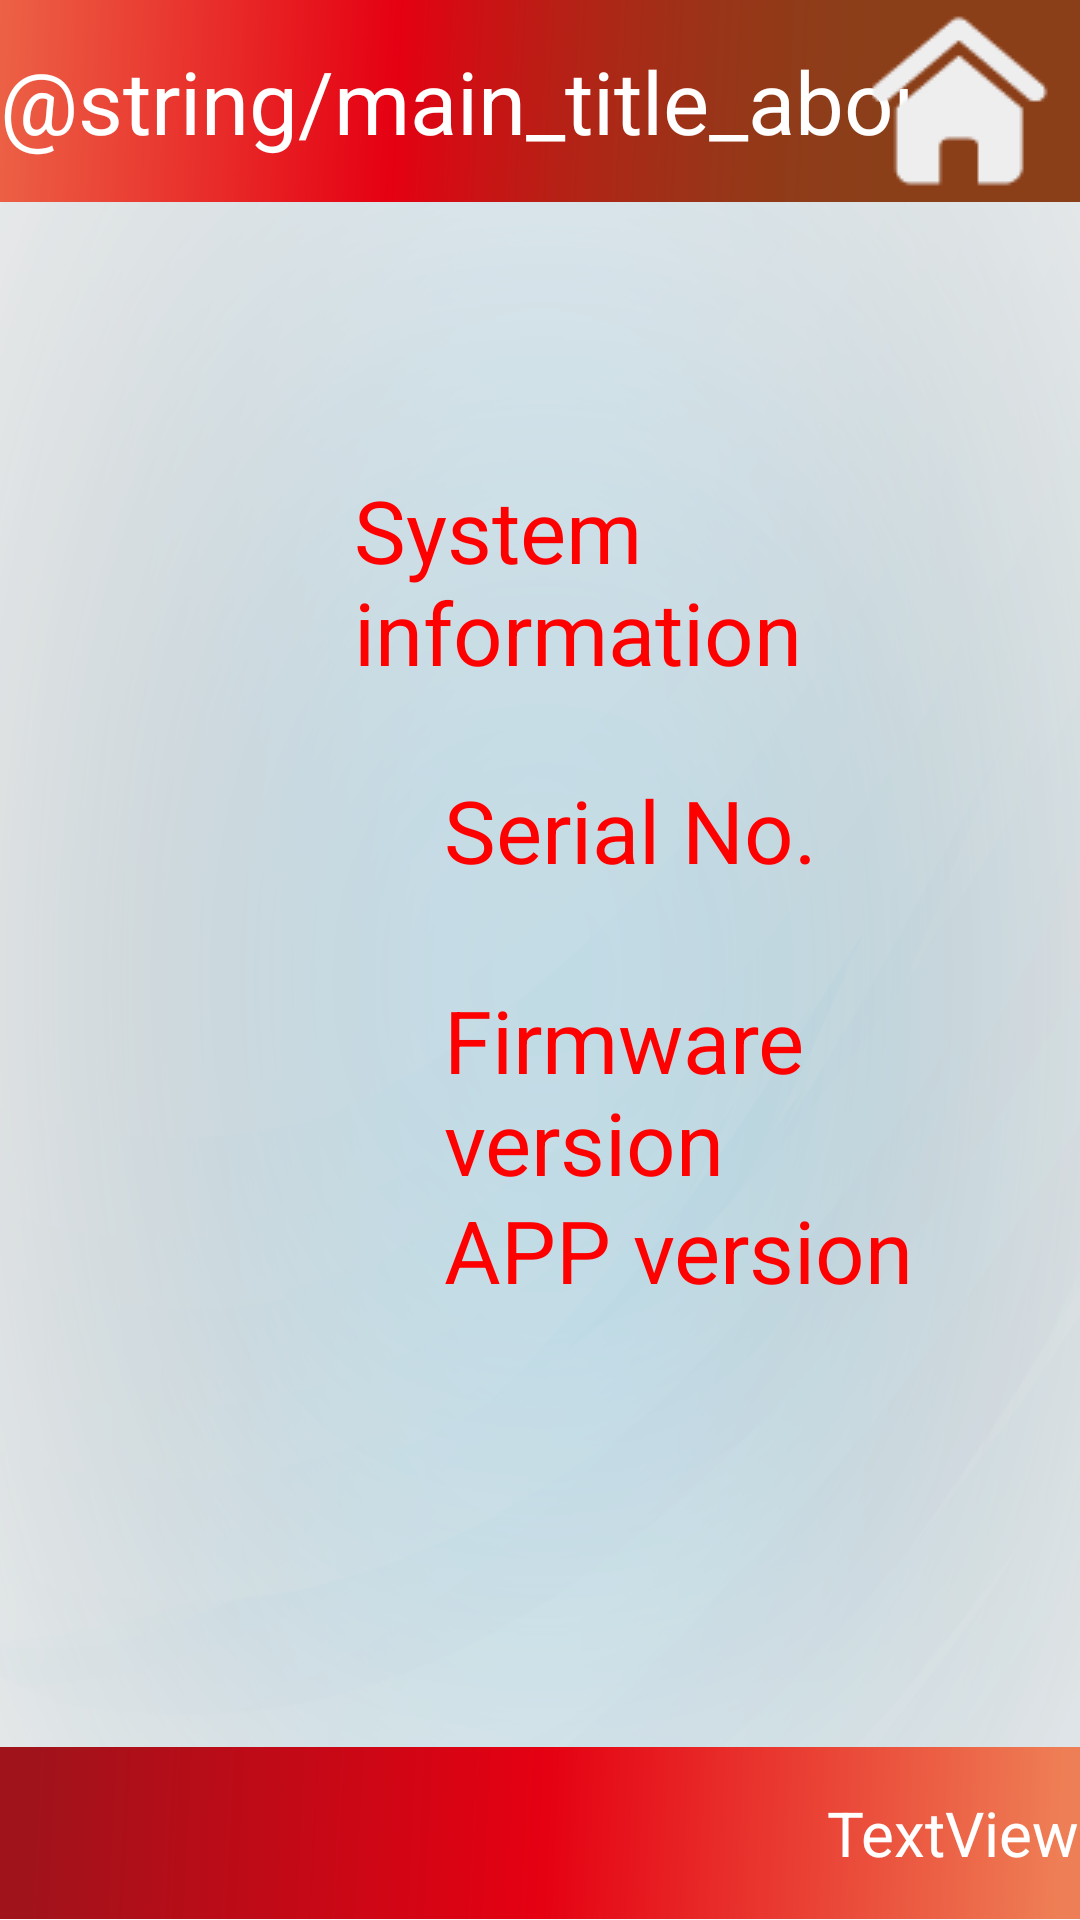

Layout XML and referenced resources for this Android screen:
<!-- AndroidManifest.xml: application theme AppTheme -->
<!-- res/layout/about.xml -->
<?xml version="1.0" encoding="utf-8"?>
<LinearLayout xmlns:android="http://schemas.android.com/apk/res/android"
    android:layout_width="match_parent"
    android:layout_height="match_parent"
    android:orientation="vertical"
    android:weightSum="1"
    android:id="@+id/measure_top_ui" >

    <RelativeLayout
        android:layout_width="match_parent"
        android:layout_height="wrap_content"
        android:layout_weight="0.12"
        android:background="@drawable/top_border" >

        <TextView
            android:id="@+id/main_title_id"
            android:layout_width="wrap_content"
            android:layout_height="wrap_content"
            android:layout_alignParentLeft="true"
            android:layout_centerVertical="true"
            android:text="@string/main_title_about"
            android:textColor="@android:color/white"
         
            android:textSize="14pt" />
        
        <ImageButton
            android:id="@+id/main_home"
            android:layout_width="wrap_content"
            android:layout_height="wrap_content"
            android:layout_alignParentRight="true"
            android:layout_centerVertical="true"
            android:background="@drawable/btn_home"
            android:onClick="switch_to_main_page_about" />

    </RelativeLayout>
    
    <LinearLayout
        android:layout_width="match_parent"
        android:layout_height="wrap_content"
        android:orientation="vertical"
        android:background="@drawable/mn_913a_ui_bg"
        android:layout_weight="0.76" >

        <RelativeLayout
            android:layout_width="match_parent"
            android:layout_height="wrap_content"
            android:layout_weight="1" >

            <TextView
                android:id="@+id/SysInfoText"
                android:layout_width="370dp"
                android:layout_height="170dp"
                android:layout_marginLeft="118dp"
                android:layout_marginTop="90dp"
                android:text="System information"
                android:textColor="#FFFF0000"
                android:textSize="14pt" />
            
             <TextView
                android:id="@+id/SerialText"
                android:layout_width="700dp"
                android:layout_height="170dp"
                android:layout_marginLeft="148dp"
                android:layout_marginTop="190dp"
                android:text="Serial No.  "
                android:textColor="#FFFF0000"
                android:textSize="14pt" />
  
             <TextView
                android:id="@+id/FwInfoText"
                android:layout_width="700dp"
                android:layout_height="170dp"
                android:layout_marginLeft="148dp"
                android:layout_marginTop="260dp"
                android:text="Firmware version"
                android:textColor="#FFFF0000"
                android:textSize="14pt" />
 
             <TextView
                android:id="@+id/AppInfoText"
                android:layout_width="670dp"
                android:layout_height="170dp"
                android:layout_marginLeft="148dp"
                android:layout_marginTop="330dp"
                android:text="APP version"
                android:textColor="#FFFF0000"
                android:textSize="14pt" />
                          
            <ImageButton
                android:id="@+id/update_check"
                android:layout_width="wrap_content"
                android:layout_height="wrap_content"
                android:layout_marginLeft="870dp"
                android:layout_marginTop="72dp"
                android:background="@drawable/update_check" />

            <ImageButton
                android:id="@+id/user_manual"
                android:layout_width="wrap_content"
                android:layout_height="wrap_content"
                android:layout_marginLeft="870dp"
                android:layout_marginTop="384dp"
                android:background="@drawable/user_manual" />

         


          

        </RelativeLayout>
    </LinearLayout>
    
    <RelativeLayout
        android:layout_width="match_parent"
        android:layout_height="wrap_content"
        android:layout_weight="0.12"
        android:background="@drawable/bottom_border" >
        
        <TextView
            android:layout_width="wrap_content"
            android:layout_height="wrap_content"
            android:layout_alignParentRight="true"
            android:layout_centerVertical="true"
            android:text="TextView"
            android:id="@+id/lbltime"
            android:textColor="@android:color/white"
            android:fontFamily="Calibri"
            android:textSize="10pt" />
    </RelativeLayout>

</LinearLayout>
<!-- resources referenced by this layout -->
<resources>
  <color name="result_textcolor">#FF666666</color>
  <!-- drawable bottom_border: png bitmap (drawable, 3035 bytes) -->
  <!-- drawable btn_home (drawable-xhdpi) -->
  ﻿<?xml version="1.0" encoding="utf-8"?>
  
  
  <selector xmlns:android="http://schemas.android.com/apk/res/android">
      <item android:state_window_focused="false" android:state_enabled="true"
          android:drawable="@drawable/home" />
      <item android:state_window_focused="false" android:state_enabled="false"
          android:drawable="@drawable/home" />
      <item android:state_pressed="true"
          android:drawable="@drawable/home_y" />
      <item
           android:drawable="@drawable/home" />
  </selector>
  <!-- drawable mn_913a_ui_bg: png bitmap (drawable-xhdpi, 142246 bytes) -->
  <!-- drawable my_switch_inner (drawable-xhdpi) -->
  ﻿<?xml version="1.0" encoding="utf-8"?>
  
  
  <selector xmlns:android="http://schemas.android.com/apk/res/android">
      <item android:state_enabled="false" android:drawable="@color/switch_on_color" />
      <item android:state_pressed="true"  android:drawable="@color/switch_on_color" />
      <item android:state_checked="true"  android:drawable="@color/switch_on_color" />
      <item                               android:drawable="@color/switch_off_color" />
  </selector>
  <!-- drawable top_border: png bitmap (drawable, 4344 bytes) -->
  <!-- drawable update_check: png bitmap (drawable, 10182 bytes) -->
  <!-- drawable user_manual: png bitmap (drawable, 8878 bytes) -->
  <style name="AppTheme" parent="AppBaseTheme">
          
          <item name="windowNoTitle">true</item>
          <item name="windowActionBar">false</item>
          <item name="android:windowFullscreen">true</item> 
      </style>
  <!-- drawable home: png bitmap (drawable, 953 bytes) -->
  <!-- drawable home_y: png bitmap (drawable-xhdpi, 3440 bytes) -->
  <color name="switch_on_color">#FFE50219</color>
  <color name="switch_off_color">#FF202020</color>
  <style name="AppBaseTheme" parent="Theme.AppCompat.Light">
          
      </style>
</resources>
